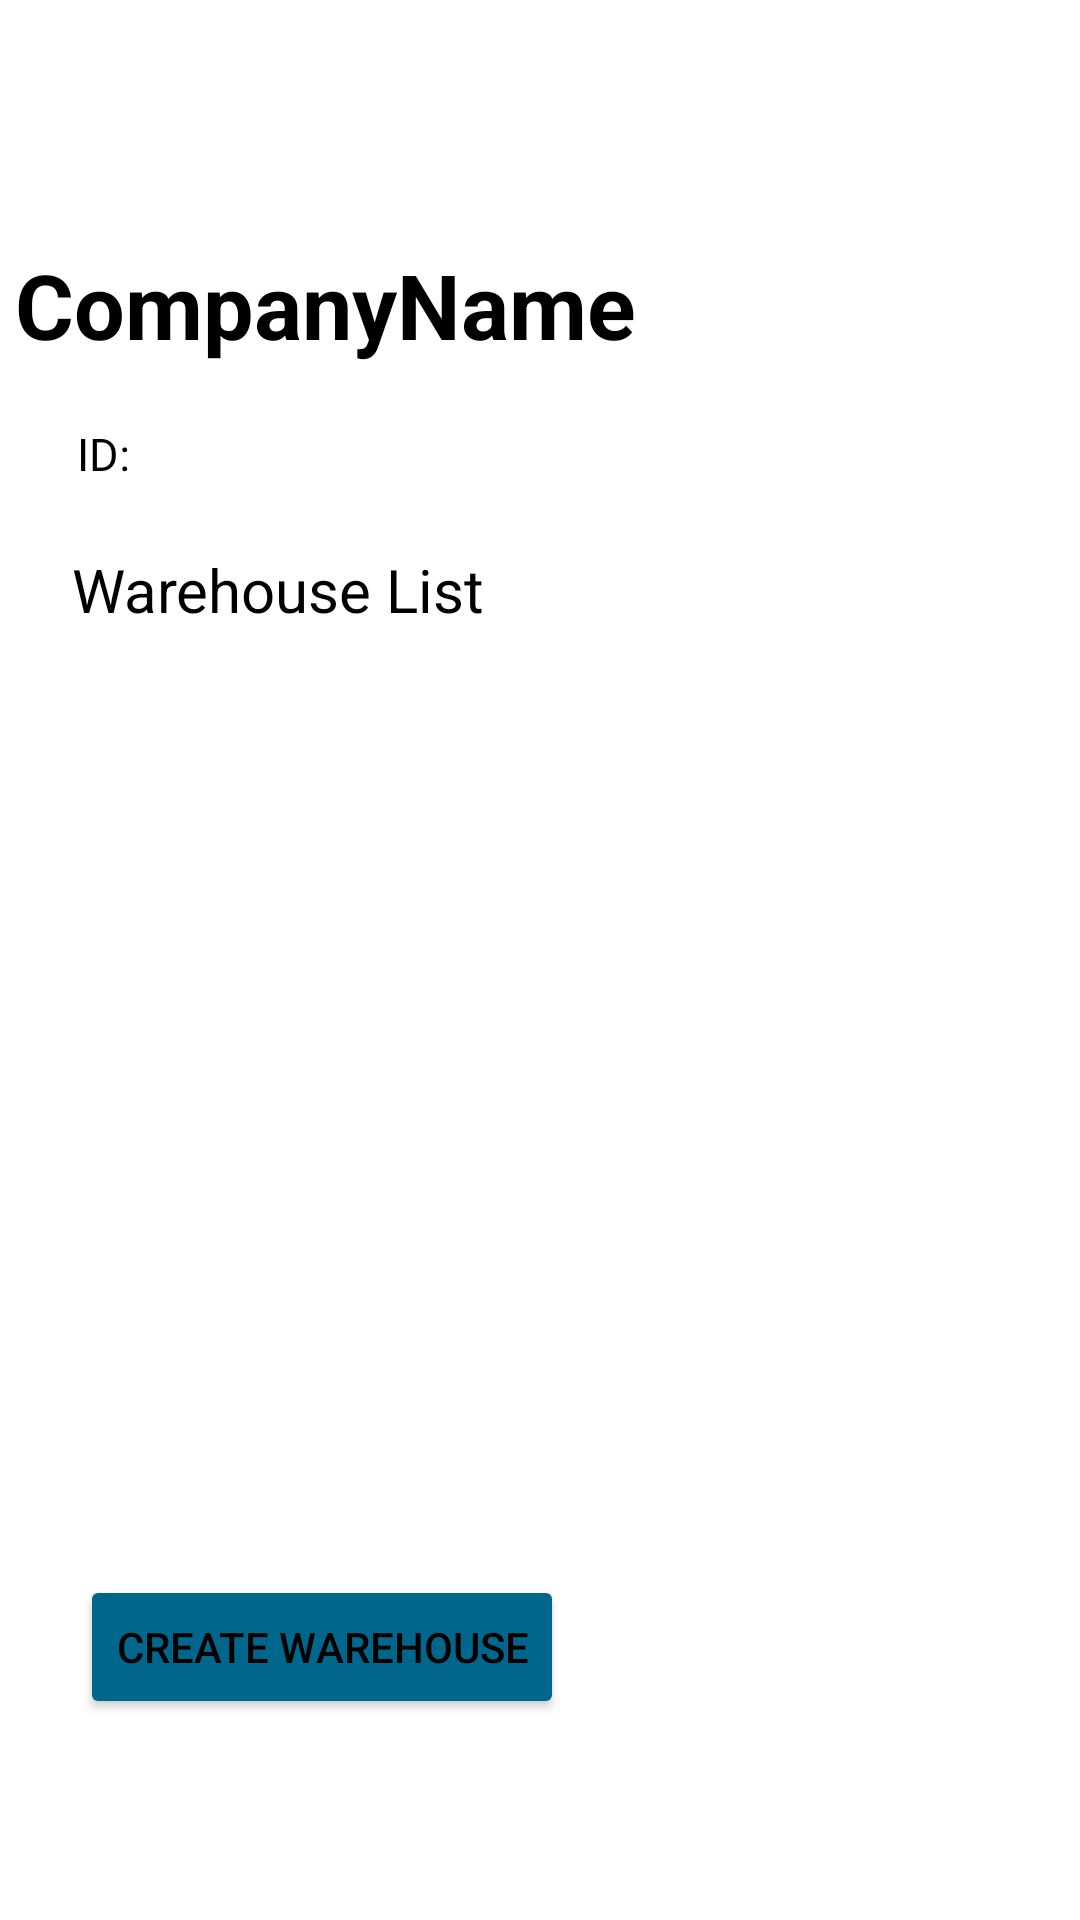

Write the Android layout XML for this screen, with the resource values it uses.
<!-- AndroidManifest.xml: application theme Theme.WareGarage -->
<!-- res/layout/activity_main.xml -->
<?xml version="1.0" encoding="utf-8"?>
<androidx.constraintlayout.widget.ConstraintLayout xmlns:android="http://schemas.android.com/apk/res/android"
    xmlns:app="http://schemas.android.com/apk/res-auto"
    xmlns:tools="http://schemas.android.com/tools"
    android:layout_width="match_parent"
    android:layout_height="match_parent"
    tools:context=".MainActivity">

    <TextView
        android:id="@+id/mainCompanyIDTitle"
        android:layout_width="wrap_content"
        android:layout_height="30dp"
        android:text="ID: "
        android:textSize="15sp"
        app:layout_constraintBottom_toBottomOf="parent"
        app:layout_constraintEnd_toEndOf="parent"
        app:layout_constraintHorizontal_bias="0.076"
        app:layout_constraintStart_toStartOf="parent"
        app:layout_constraintTop_toTopOf="parent"
        app:layout_constraintVertical_bias="0.231" />

    <TextView
        android:id="@+id/mainCompanyID"
        android:layout_width="329dp"
        android:layout_height="30dp"
        android:textSize="15sp"
        app:layout_constraintBottom_toBottomOf="parent"
        app:layout_constraintEnd_toEndOf="parent"
        app:layout_constraintHorizontal_bias="0.621"
        app:layout_constraintStart_toStartOf="parent"
        app:layout_constraintTop_toTopOf="parent"
        app:layout_constraintVertical_bias="0.231" />

    <TextView
        android:id="@+id/mainCompanyName"
        android:layout_width="350dp"
        android:layout_height="51dp"
        android:text="CompanyName"
        android:textSize="30sp"
        android:textStyle="bold"
        app:layout_constraintBottom_toBottomOf="parent"
        app:layout_constraintEnd_toEndOf="parent"
        app:layout_constraintHorizontal_bias="0.498"
        app:layout_constraintStart_toStartOf="parent"
        app:layout_constraintTop_toTopOf="parent"
        app:layout_constraintVertical_bias="0.138" />

    <TextView
        android:id="@+id/mainWarehouseListTitle"
        android:layout_width="150dp"
        android:layout_height="30dp"
        android:text="Warehouse List"
        android:textSize="20sp"
        app:layout_constraintBottom_toBottomOf="parent"
        app:layout_constraintEnd_toEndOf="parent"
        app:layout_constraintHorizontal_bias="0.114"
        app:layout_constraintStart_toStartOf="parent"
        app:layout_constraintTop_toTopOf="parent"
        app:layout_constraintVertical_bias="0.3" />

    <ListView
        android:id="@+id/mainWarehouseList"
        android:layout_width="350dp"
        android:layout_height="350dp"
        app:layout_constraintBottom_toBottomOf="parent"
        app:layout_constraintEnd_toEndOf="parent"
        app:layout_constraintHorizontal_bias="0.491"
        app:layout_constraintStart_toStartOf="parent"
        app:layout_constraintTop_toTopOf="parent"
        app:layout_constraintVertical_bias="0.671" />

    <Button
        android:id="@+id/mainCreateWarehouse"
        android:layout_width="wrap_content"
        android:layout_height="wrap_content"
        android:backgroundTint="@android:color/system_accent1_600"
        android:inputType=""
        android:text="Create Warehouse"
        android:textStyle="normal"
        app:layout_constraintBottom_toBottomOf="parent"
        app:layout_constraintEnd_toEndOf="parent"
        app:layout_constraintHorizontal_bias="0.135"
        app:layout_constraintStart_toStartOf="parent"
        app:layout_constraintTop_toTopOf="parent"
        app:layout_constraintVertical_bias="0.887" />

</androidx.constraintlayout.widget.ConstraintLayout>
<!-- resources referenced by this layout -->
<resources>
  <style name="Theme.WareGarage" parent="Theme.MaterialComponents.DayNight.DarkActionBar">
          
          <item name="colorPrimary">@android:color/system_accent1_600</item>
          <item name="colorPrimaryVariant">@android:color/system_accent1_700</item>
          <item name="colorOnPrimary">@color/white</item>
          
          <item name="colorSecondary">@color/teal_700</item>
          <item name="colorSecondaryVariant">@color/teal_200</item>
          <item name="colorOnSecondary">@color/black</item>
          
          <item name="android:statusBarColor">?attr/colorPrimaryVariant</item>
          
          <item name="android:textColor">@color/black</item>
      </style>
  <!-- not gathered from this repository: default colours our renderer supplied (Android Studio template values) -->
  <color name="teal_200">#FF03DAC5</color>
  <color name="teal_700">#FF018786</color>
  <color name="black">#FF000000</color>
  <color name="white">#FFFFFFFF</color>
</resources>
